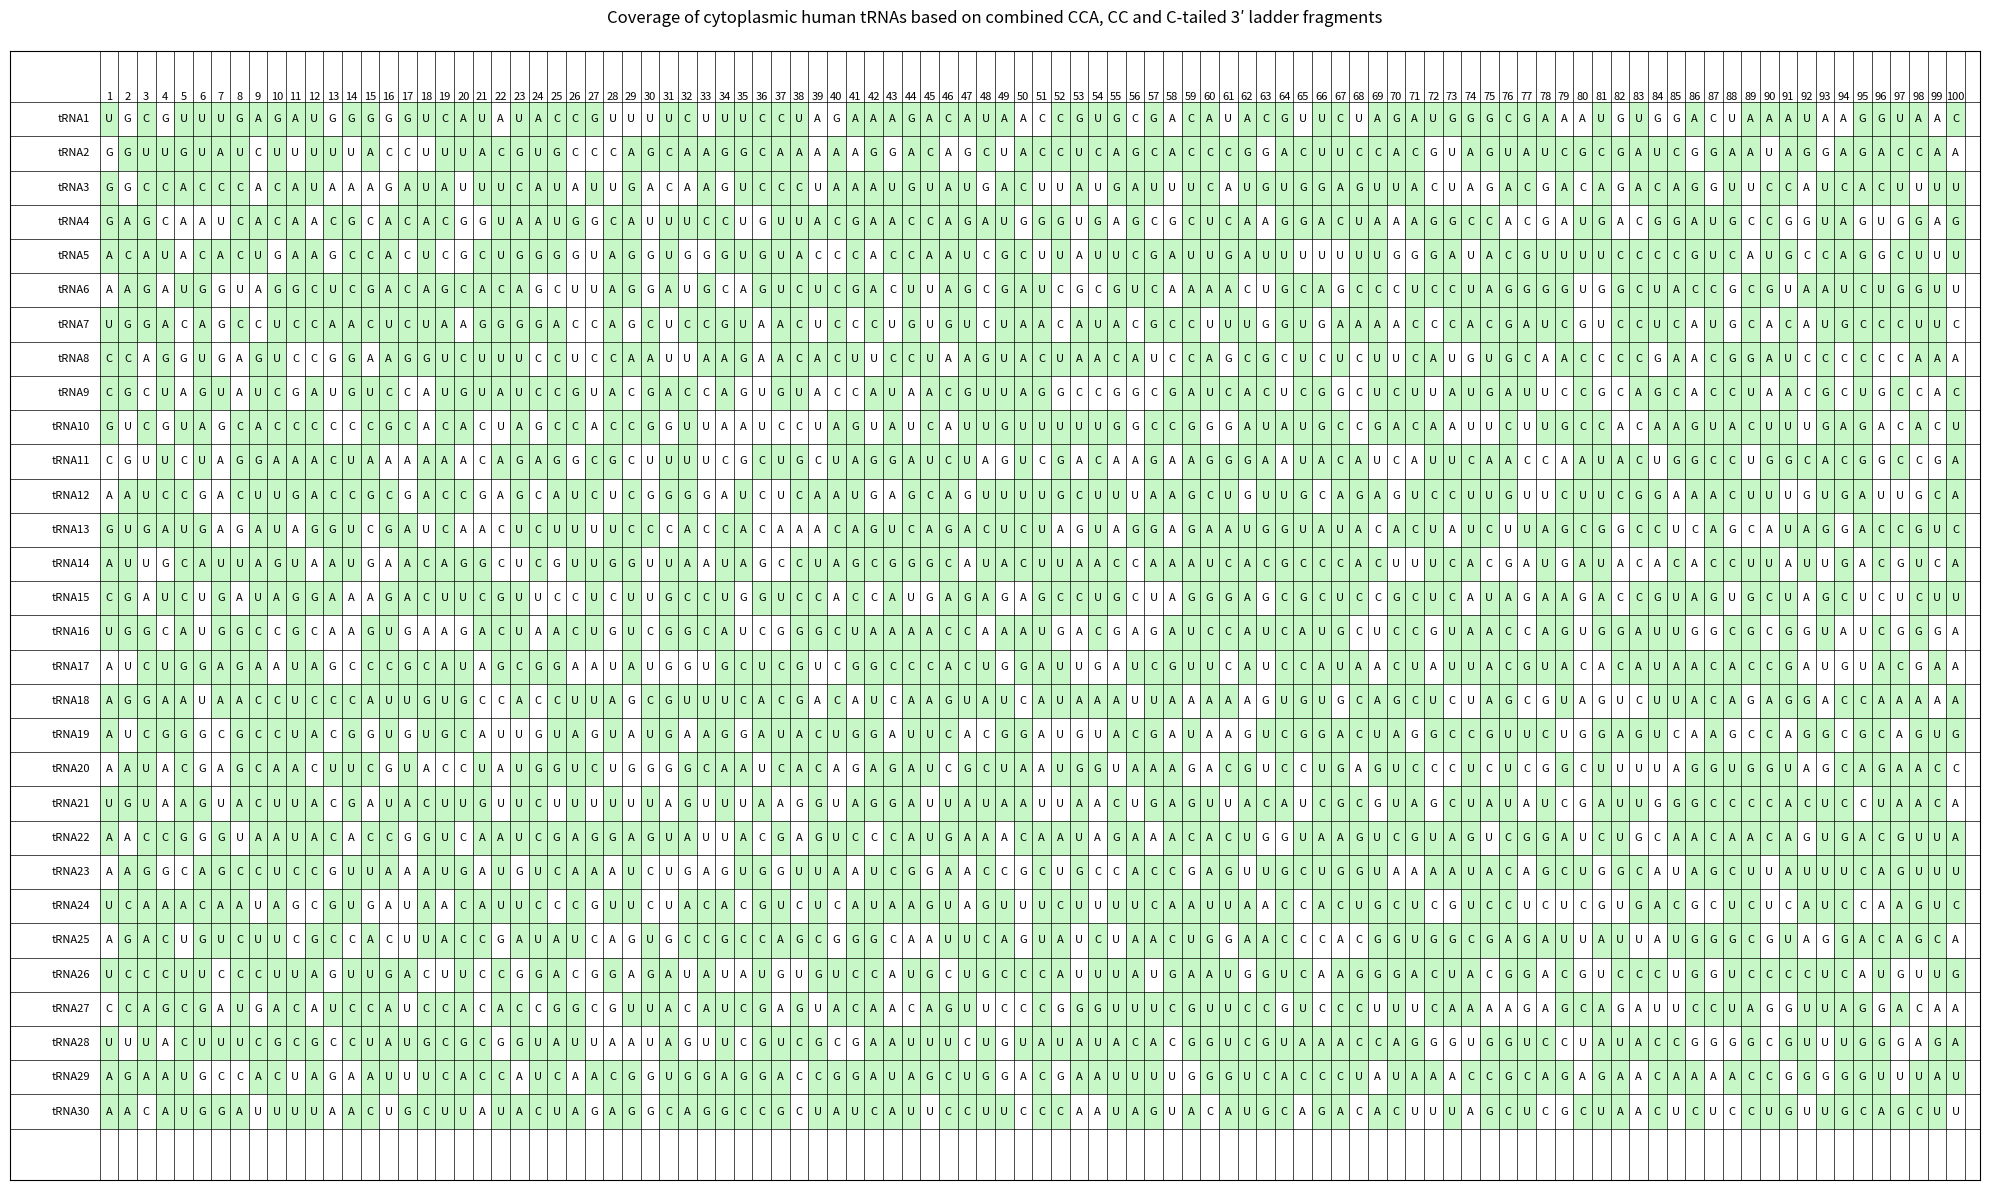

Python code for this plot:
import pandas as pd
import matplotlib.pyplot as plt
import numpy as np


def create_trna_sequence_coverage_plot(sequences, coverage, title):
    """
    Create a tRNA coverage plot with nucleotide sequences

    Parameters:
    sequences: DataFrame with nucleotide sequences (A, U, G, C)
    coverage: DataFrame with boolean values for coverage (True where covered)
    title: str, title for the plot
    """
    fig, ax = plt.subplots(figsize=(20, 12))

    # Hide axes
    ax.set_xticks([])
    ax.set_yticks([])

    # Create a grid
    num_rows, num_cols = sequences.shape

    # Draw grid lines
    for i in range(num_rows + 1):
        ax.axhline(i, color='black', linewidth=0.5)
    for j in range(num_cols + 1):
        ax.axvline(j, color='black', linewidth=0.5)

    # Add sequence letters and colored backgrounds
    for i in range(num_rows):
        for j in range(num_cols):
            # Add nucleotide letter
            if pd.notna(sequences.iloc[i, j]):
                ax.text(j + 0.5, num_rows - i - 0.5, sequences.iloc[i, j],
                        ha='center', va='center', fontsize=8)

                # Add green background if covered
                if coverage.iloc[i, j]:
                    ax.add_patch(plt.Rectangle((j, num_rows - i - 1), 1, 1,
                                               facecolor='lightgreen', alpha=0.5))

    # Add column numbers on top
    for j in range(num_cols):
        ax.text(j + 0.5, num_rows, str(j + 1),
                ha='center', va='bottom', fontsize=8)

    # Add tRNA labels on left
    for i in range(num_rows):
        ax.text(-0.5, num_rows - i - 0.5, sequences.index[i],
                ha='right', va='center', fontsize=8)

    # Set title
    plt.title(title, pad=20)

    # Adjust layout
    plt.tight_layout()
    return plt


# Example usage with sample data
def generate_sample_data(num_trnas=30, num_positions=100):
    # Generate random sequences
    nucleotides = ['A', 'U', 'G', 'C']
    sequences = np.random.choice(nucleotides, size=(num_trnas, num_positions))
    coverage = np.random.choice([True, False], size=(num_trnas, num_positions), p=[0.7, 0.3])

    # Create DataFrames
    trna_names = [f'tRNA{i + 1}' for i in range(num_trnas)]
    positions = [str(i + 1) for i in range(num_positions)]

    seq_df = pd.DataFrame(sequences, index=trna_names, columns=positions)
    cov_df = pd.DataFrame(coverage, index=trna_names, columns=positions)

    return seq_df, cov_df


# Generate sample data
sequence_data, coverage_data = generate_sample_data()

# Create plot
create_trna_sequence_coverage_plot(
    sequence_data,
    coverage_data,
    'Coverage of cytoplasmic human tRNAs based on combined CCA, CC and C-tailed 3′ ladder fragments'
)

plt.show()